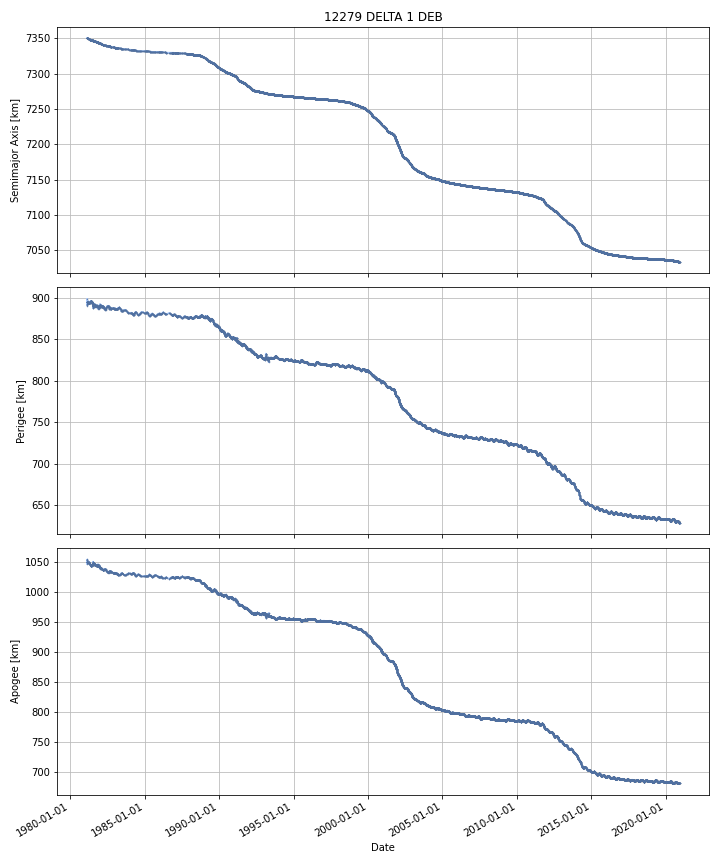

The data file committed next to this chart (first rows):
DATE, SEMIMAJOR_AXIS, PERIAPSIS, APOAPSIS, DOT_SEMIMAJOR_AXIS, DOT_PERIAPSIS, DOT_APOAPSIS
1981-02-11, 7350, 894.6, 1050, , , 
1981-02-12, 7350, 894.8, 1050, -0.02227, 0.2025, -0.247
1981-02-13, 7350, 894.9, 1049, -0.02647, 0.07717, -0.1301
1981-02-14, 7350, 894.9, 1049, -0.02639, -0.02016, -0.03261
1981-02-15, 7350, 894.8, 1049, -0.02637, -0.02561, -0.02713
1981-02-16, 7350, 894.8, 1049, -0.02637, -0.02561, -0.02713
1981-02-17, 7350, 897.1, 1047, -0.01719, 2.265, -2.299
1981-02-18, 7350, 897.5, 1047, -0.01558, 0.463, -0.4941
1981-02-19, 7350, 894.4, 1050, -0.0147, -3.097, 3.067
1981-02-20, 7350, 891.5, 1053, -0.0142, -2.938, 2.909
1981-02-21, 7350, 890.6, 1053, -0.0193, -0.9512, 0.9126
1981-02-22, 7350, 891.5, 1053, -0.01532, 0.9047, -0.9353
1981-02-23, 7350, 891.9, 1052, -0.02234, 0.427, -0.4716
1981-02-24, 7350, 893.8, 1050, 0.009007, 1.874, -1.856
1981-02-25, 7350, 895.2, 1049, -0.01729, 1.391, -1.426
1981-02-26, 7350, 894.6, 1049, -0.02141, -0.5612, 0.5184
1981-02-27, 7350, 894.5, 1049, -0.02659, -0.08353, 0.03034
1981-02-28, 7350, 894.5, 1049, -0.02691, -0.04374, -0.01008
1981-03-01, 7350, 894.4, 1049, -0.02691, -0.04374, -0.01008
1981-03-02, 7350, 894.3, 1049, -0.02237, -0.08381, 0.03908
1981-03-03, 7350, 894.2, 1049, -0.02392, -0.1076, 0.05972
1981-03-04, 7350, 894.1, 1049, -0.0275, -0.1401, 0.08506
1981-03-05, 7350, 893.9, 1050, -0.02772, -0.1954, 0.14
1981-03-06, 7350, 894, 1049, -0.02943, 0.08434, -0.1432
1981-03-07, 7350, 894.5, 1049, -0.03206, 0.5278, -0.5919
1981-03-08, 7350, 895, 1048, -0.03206, 0.5278, -0.5919
1981-03-09, 7350, 895.6, 1048, -0.03206, 0.5278, -0.5919
1981-03-10, 7350, 896.1, 1047, -0.03206, 0.5278, -0.5919
1981-03-11, 7350, 895.1, 1048, -0.04362, -0.9431, 0.8558
1981-03-12, 7350, 894.8, 1048, -0.03448, -0.3287, 0.2597
1981-03-13, 7350, 894.2, 1049, -0.03346, -0.6546, 0.5877
1981-03-14, 7350, 893.5, 1049, -0.03344, -0.6787, 0.6118
1981-03-15, 7350, 893.2, 1050, -0.0315, -0.3325, 0.2695
1981-03-16, 7350, 892.9, 1050, -0.03127, -0.2918, 0.2293
1981-03-17, 7350, 892.9, 1050, -0.02803, -0.009804, -0.04625
1981-03-18, 7349, 892.9, 1050, -0.0278, 0.01004, -0.06564
1981-03-19, 7349, 892.9, 1050, -0.0278, 0.01004, -0.06564
1981-03-20, 7349, 892.9, 1050, -0.0278, 0.01004, -0.06564
1981-03-21, 7349, 892.9, 1050, -0.0278, 0.01004, -0.06564
1981-03-22, 7349, 892.9, 1050, -0.0278, 0.01004, -0.06564
1981-03-23, 7349, 892.9, 1049, -0.0278, 0.01004, -0.06564
1981-03-24, 7349, 892.9, 1049, -0.0278, 0.01004, -0.06564
1981-03-25, 7349, 892.9, 1049, -0.0278, 0.01004, -0.06564
1981-03-26, 7349, 893, 1049, -0.02026, 0.05723, -0.09775
1981-03-27, 7349, 893.6, 1049, -0.02644, 0.5634, -0.6163
1981-03-28, 7349, 893.5, 1049, -0.02369, -0.04836, 0.0009799
1981-03-29, 7349, 893.4, 1049, -0.02358, -0.06888, 0.02171
1981-03-30, 7349, 893.6, 1048, -0.02773, 0.1717, -0.2272
1981-03-31, 7349, 893.6, 1048, -0.02878, -0.01315, -0.04441
1981-04-01, 7349, 893.6, 1048, -0.02879, -0.0146, -0.04297
1981-04-02, 7349, 893.6, 1048, -0.02879, -0.0146, -0.04297
1981-04-03, 7349, 893.6, 1048, -0.02879, -0.0146, -0.04297
1981-04-04, 7349, 893.5, 1048, -0.02879, -0.0146, -0.04297
1981-04-05, 7349, 893.6, 1048, -0.03168, 0.1003, -0.1637
1981-04-06, 7349, 893.9, 1048, -0.03518, 0.2907, -0.3611
1981-04-07, 7349, 893.5, 1048, -0.03487, -0.4397, 0.37
1981-04-08, 7349, 893.2, 1048, -0.03591, -0.2746, 0.2028
1981-04-09, 7349, 892.9, 1048, -0.03591, -0.2746, 0.2028
1981-04-10, 7349, 893.3, 1048, -0.03475, 0.3892, -0.4587
1981-04-11, 7349, 893.3, 1048, -0.03788, -0.02223, -0.05353
... 14,487 more rows
